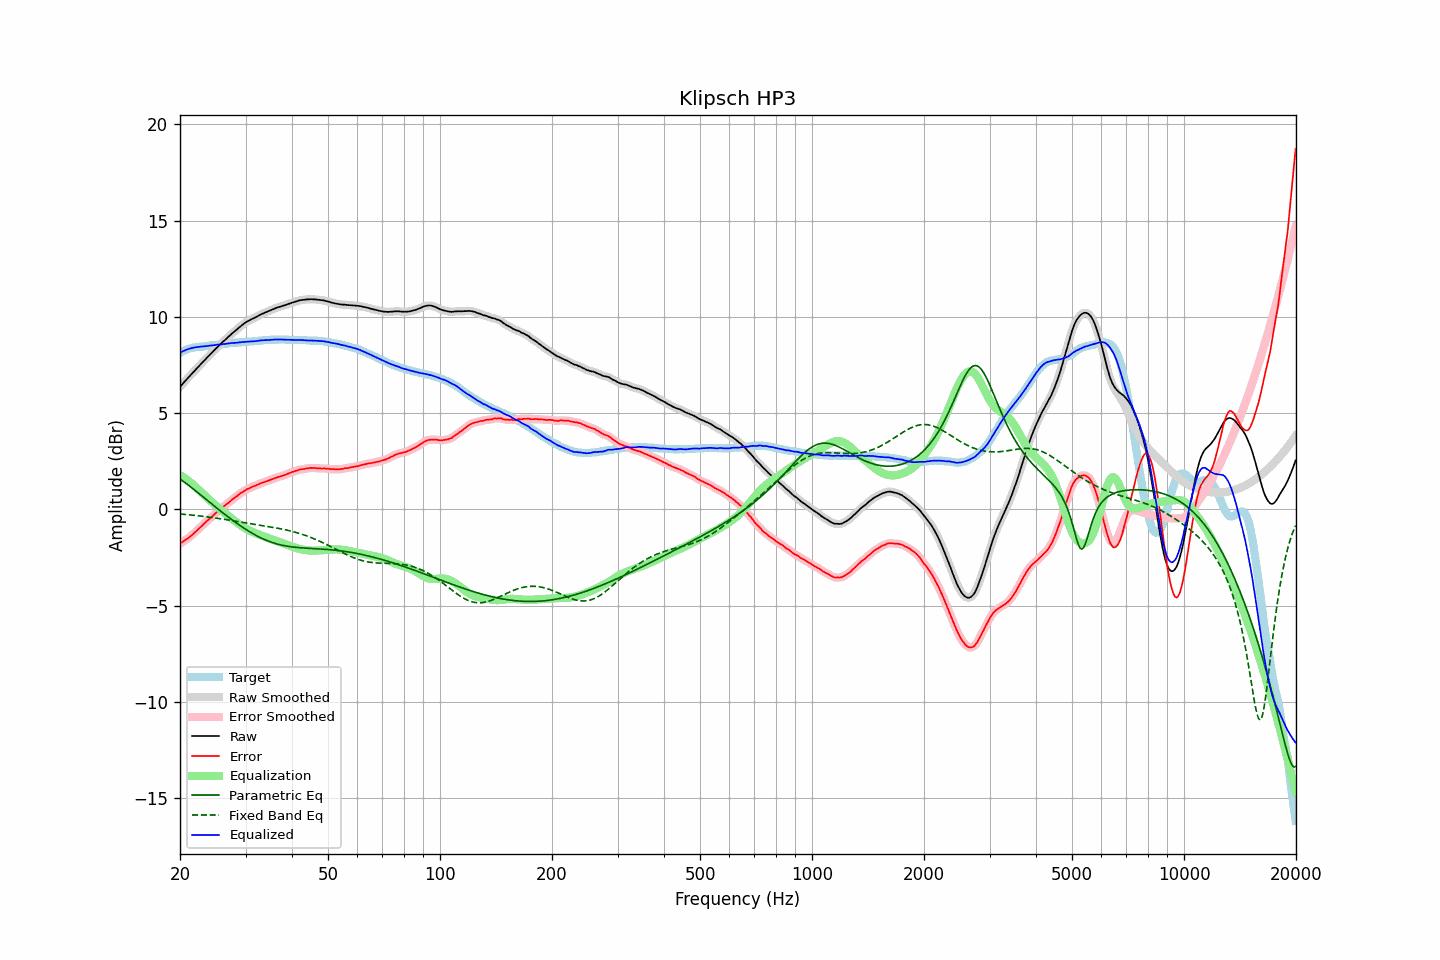

Values plotted in this chart, from the file beside it:
frequency, raw, error, smoothed, error_smoothed, equalization, parametric_eq, fixed_band_eq, equalized_raw, equalized_smoothed, target
20.00, 6.37, -1.78, 6.37, -1.78, 1.78, 1.57, -0.24, 8.15, 8.14, 8.15
20.20, 6.46, -1.73, 6.46, -1.72, 1.73, 1.51, -0.25, 8.19, 8.19, 8.19
20.40, 6.55, -1.68, 6.55, -1.67, 1.67, 1.46, -0.26, 8.22, 8.23, 8.23
20.61, 6.65, -1.61, 6.65, -1.61, 1.62, 1.40, -0.27, 8.26, 8.26, 8.25
20.81, 6.74, -1.56, 6.74, -1.56, 1.56, 1.33, -0.27, 8.30, 8.30, 8.30
21.02, 6.83, -1.51, 6.83, -1.50, 1.50, 1.27, -0.28, 8.33, 8.33, 8.34
21.23, 6.92, -1.44, 6.92, -1.44, 1.43, 1.21, -0.29, 8.35, 8.35, 8.36
21.44, 7.01, -1.37, 7.01, -1.37, 1.36, 1.14, -0.30, 8.37, 8.37, 8.38
21.66, 7.10, -1.30, 7.10, -1.29, 1.29, 1.08, -0.31, 8.39, 8.39, 8.40
21.87, 7.19, -1.21, 7.19, -1.22, 1.22, 1.01, -0.31, 8.41, 8.41, 8.41
22.09, 7.28, -1.15, 7.28, -1.14, 1.14, 0.94, -0.32, 8.42, 8.42, 8.43
22.31, 7.37, -1.06, 7.37, -1.07, 1.06, 0.87, -0.33, 8.43, 8.43, 8.44
22.54, 7.46, -0.99, 7.46, -0.99, 0.98, 0.81, -0.34, 8.44, 8.44, 8.45
22.76, 7.55, -0.91, 7.55, -0.90, 0.90, 0.74, -0.35, 8.45, 8.45, 8.46
22.99, 7.64, -0.82, 7.64, -0.82, 0.83, 0.67, -0.36, 8.46, 8.46, 8.46
23.22, 7.72, -0.75, 7.72, -0.74, 0.75, 0.60, -0.37, 8.47, 8.47, 8.47
23.45, 7.81, -0.67, 7.81, -0.66, 0.67, 0.53, -0.38, 8.48, 8.48, 8.48
23.69, 7.90, -0.59, 7.90, -0.59, 0.59, 0.46, -0.39, 8.49, 8.49, 8.49
23.92, 7.98, -0.52, 7.98, -0.52, 0.52, 0.39, -0.40, 8.50, 8.50, 8.50
24.16, 8.07, -0.45, 8.07, -0.45, 0.44, 0.33, -0.41, 8.51, 8.51, 8.52
24.40, 8.15, -0.38, 8.15, -0.37, 0.37, 0.26, -0.43, 8.52, 8.52, 8.54
24.65, 8.24, -0.29, 8.24, -0.29, 0.29, 0.19, -0.44, 8.53, 8.53, 8.53
24.89, 8.32, -0.21, 8.32, -0.21, 0.22, 0.12, -0.45, 8.54, 8.54, 8.54
25.14, 8.41, -0.14, 8.41, -0.14, 0.14, 0.06, -0.46, 8.55, 8.55, 8.55
25.39, 8.49, -0.07, 8.49, -0.07, 0.07, -0.01, -0.47, 8.56, 8.56, 8.56
25.65, 8.57, -0.01, 8.57, 0.00, -0.00, -0.08, -0.49, 8.57, 8.57, 8.58
25.91, 8.65, 0.07, 8.65, 0.07, -0.07, -0.14, -0.50, 8.58, 8.58, 8.58
26.16, 8.73, 0.14, 8.73, 0.14, -0.14, -0.21, -0.51, 8.59, 8.59, 8.59
26.43, 8.80, 0.20, 8.80, 0.21, -0.21, -0.27, -0.53, 8.59, 8.60, 8.60
26.69, 8.88, 0.27, 8.88, 0.27, -0.27, -0.34, -0.54, 8.61, 8.61, 8.61
26.96, 8.96, 0.33, 8.96, 0.33, -0.34, -0.40, -0.55, 8.62, 8.62, 8.63
27.23, 9.03, 0.39, 9.03, 0.40, -0.40, -0.46, -0.57, 8.62, 8.63, 8.64
27.50, 9.11, 0.47, 9.11, 0.47, -0.47, -0.52, -0.58, 8.64, 8.64, 8.64
27.77, 9.18, 0.54, 9.18, 0.54, -0.54, -0.59, -0.59, 8.64, 8.64, 8.64
28.05, 9.25, 0.59, 9.25, 0.60, -0.60, -0.65, -0.61, 8.65, 8.65, 8.66
28.33, 9.32, 0.66, 9.32, 0.66, -0.66, -0.71, -0.62, 8.66, 8.66, 8.66
28.62, 9.39, 0.72, 9.39, 0.73, -0.73, -0.76, -0.64, 8.66, 8.66, 8.67
28.90, 9.47, 0.79, 9.46, 0.79, -0.79, -0.82, -0.65, 8.68, 8.67, 8.68
29.19, 9.53, 0.85, 9.53, 0.85, -0.85, -0.88, -0.66, 8.68, 8.68, 8.68
29.48, 9.60, 0.89, 9.60, 0.91, -0.90, -0.94, -0.68, 8.70, 8.69, 8.71
29.78, 9.66, 0.96, 9.66, 0.96, -0.96, -0.99, -0.69, 8.70, 8.70, 8.70
30.08, 9.72, 1.01, 9.72, 1.01, -1.01, -1.04, -0.71, 8.71, 8.71, 8.71
30.38, 9.77, 1.06, 9.77, 1.06, -1.05, -1.10, -0.72, 8.72, 8.72, 8.71
30.68, 9.81, 1.08, 9.81, 1.09, -1.09, -1.15, -0.73, 8.72, 8.72, 8.73
30.99, 9.86, 1.13, 9.86, 1.13, -1.13, -1.20, -0.75, 8.73, 8.72, 8.73
31.30, 9.90, 1.17, 9.90, 1.17, -1.17, -1.25, -0.76, 8.73, 8.73, 8.73
31.61, 9.94, 1.20, 9.94, 1.21, -1.21, -1.30, -0.77, 8.73, 8.73, 8.74
31.93, 9.98, 1.23, 9.98, 1.24, -1.24, -1.34, -0.79, 8.74, 8.74, 8.75
32.24, 10.02, 1.27, 10.02, 1.27, -1.28, -1.39, -0.80, 8.74, 8.75, 8.75
32.57, 10.07, 1.30, 10.07, 1.31, -1.31, -1.43, -0.81, 8.76, 8.76, 8.77
32.89, 10.12, 1.35, 10.11, 1.35, -1.34, -1.47, -0.83, 8.78, 8.77, 8.77
33.22, 10.15, 1.37, 10.15, 1.38, -1.37, -1.51, -0.84, 8.78, 8.78, 8.78
33.55, 10.19, 1.40, 10.19, 1.41, -1.40, -1.55, -0.85, 8.79, 8.79, 8.79
33.89, 10.23, 1.43, 10.23, 1.43, -1.43, -1.58, -0.87, 8.79, 8.79, 8.80
34.23, 10.26, 1.46, 10.26, 1.46, -1.47, -1.62, -0.88, 8.79, 8.80, 8.80
34.57, 10.30, 1.49, 10.30, 1.49, -1.50, -1.65, -0.90, 8.80, 8.80, 8.81
34.92, 10.33, 1.52, 10.33, 1.52, -1.53, -1.68, -0.91, 8.80, 8.80, 8.81
35.27, 10.37, 1.55, 10.37, 1.56, -1.56, -1.71, -0.92, 8.81, 8.81, 8.82
35.62, 10.40, 1.58, 10.40, 1.59, -1.59, -1.74, -0.94, 8.81, 8.82, 8.82
35.97, 10.44, 1.62, 10.44, 1.62, -1.62, -1.77, -0.95, 8.82, 8.82, 8.82
... 635 more rows
